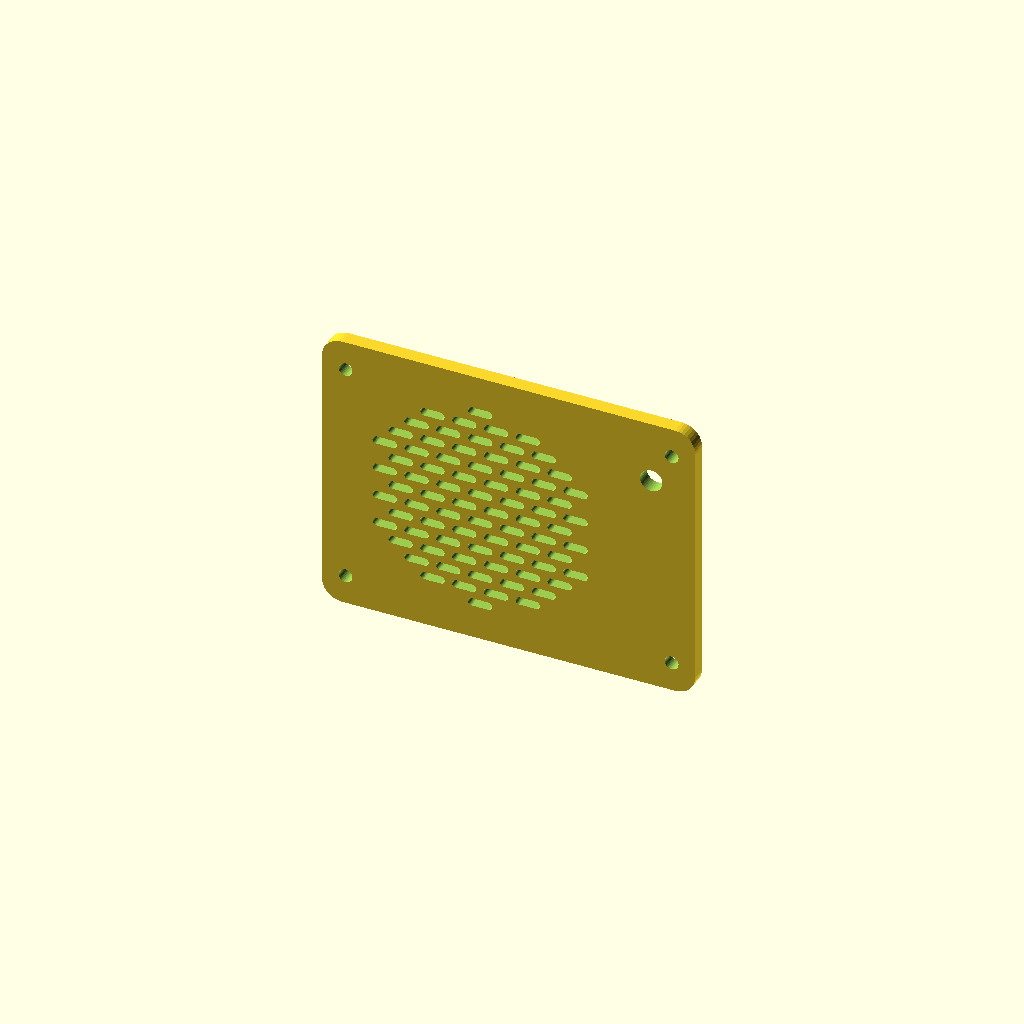
Cell 1 — every parameter at its default value.
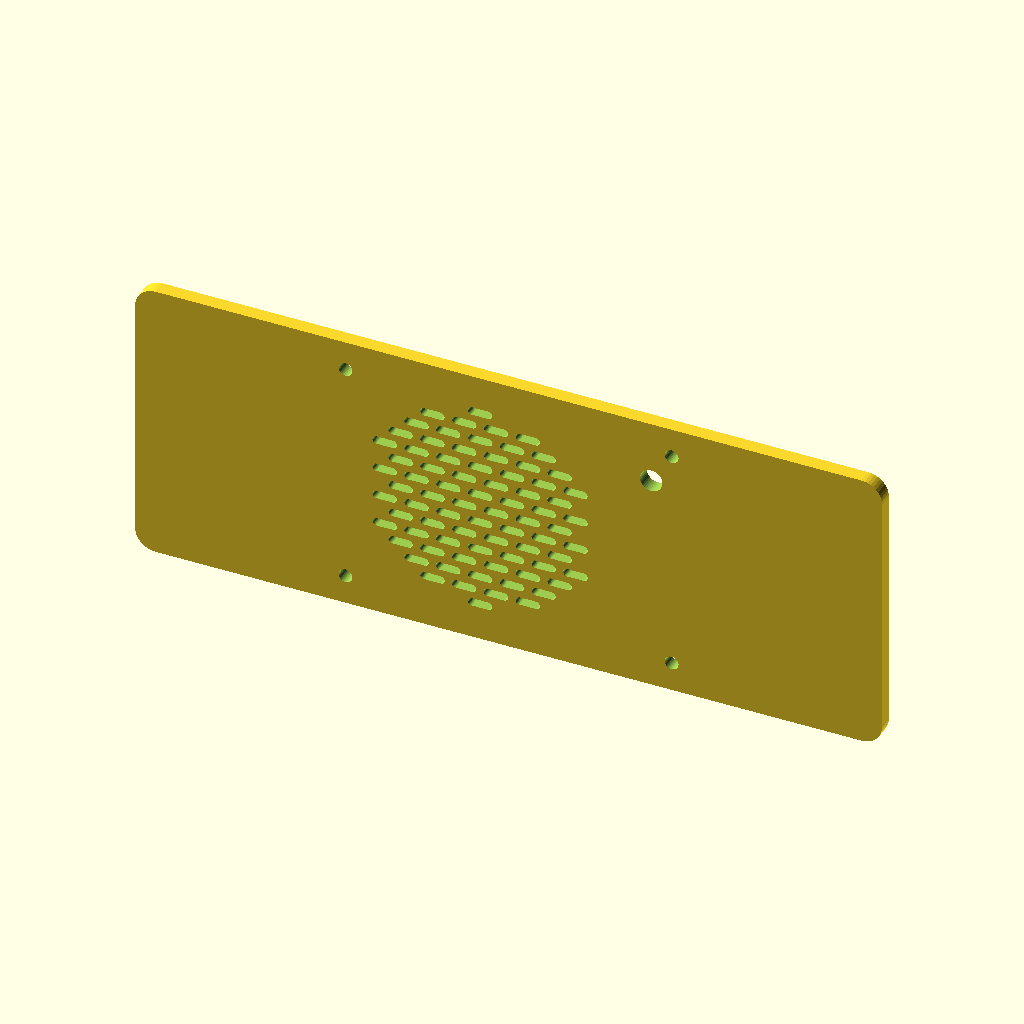
Cell 2 — pw set to 183.2, the other parameters unchanged.
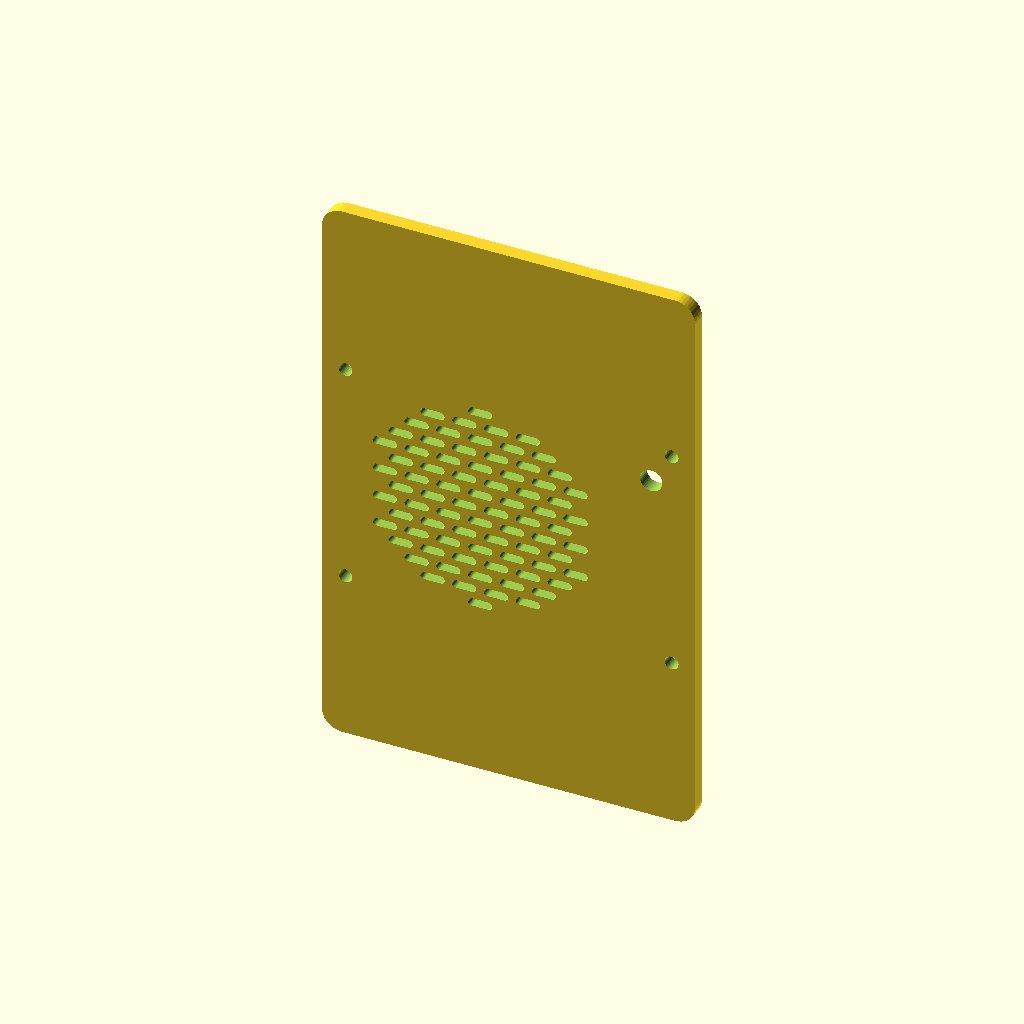
Cell 3 — ph set to 141.2, the other parameters unchanged.
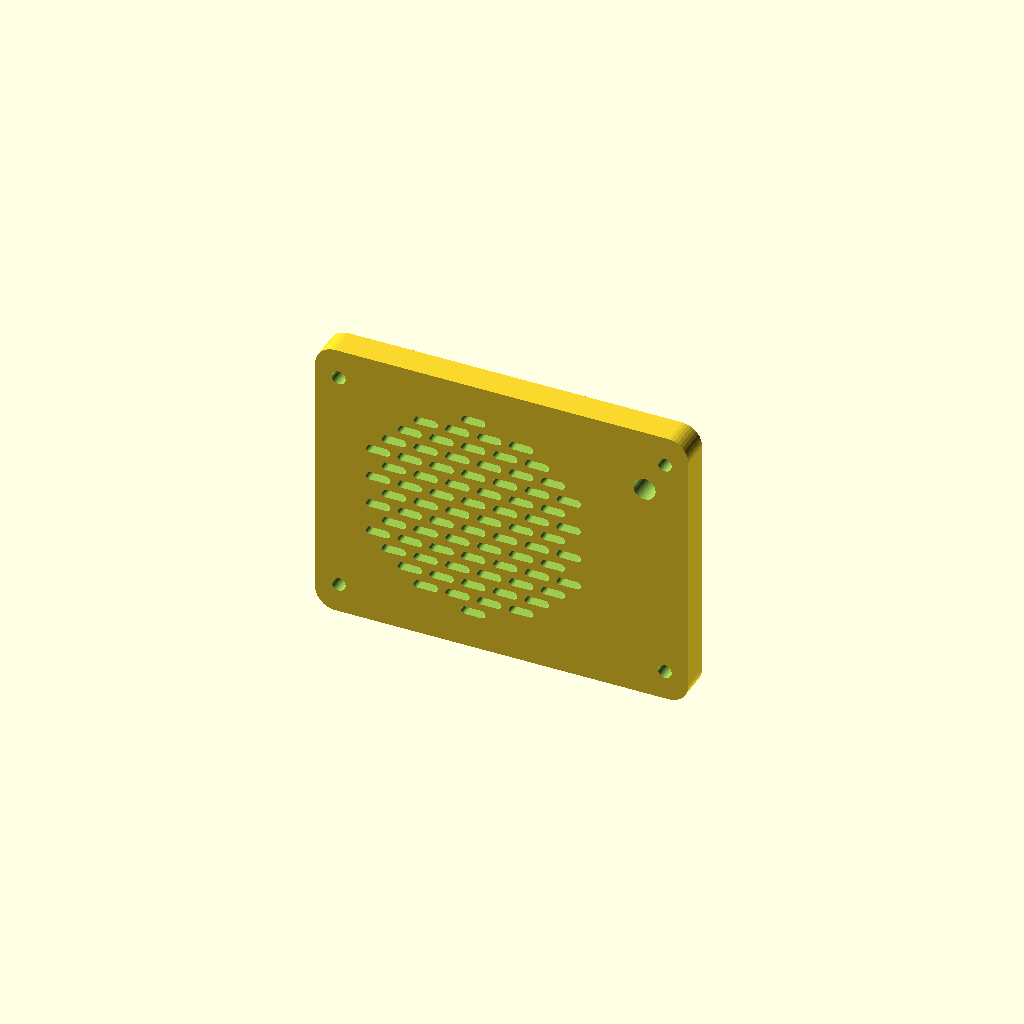
Cell 4: pt = 7.2 (everything else at default).
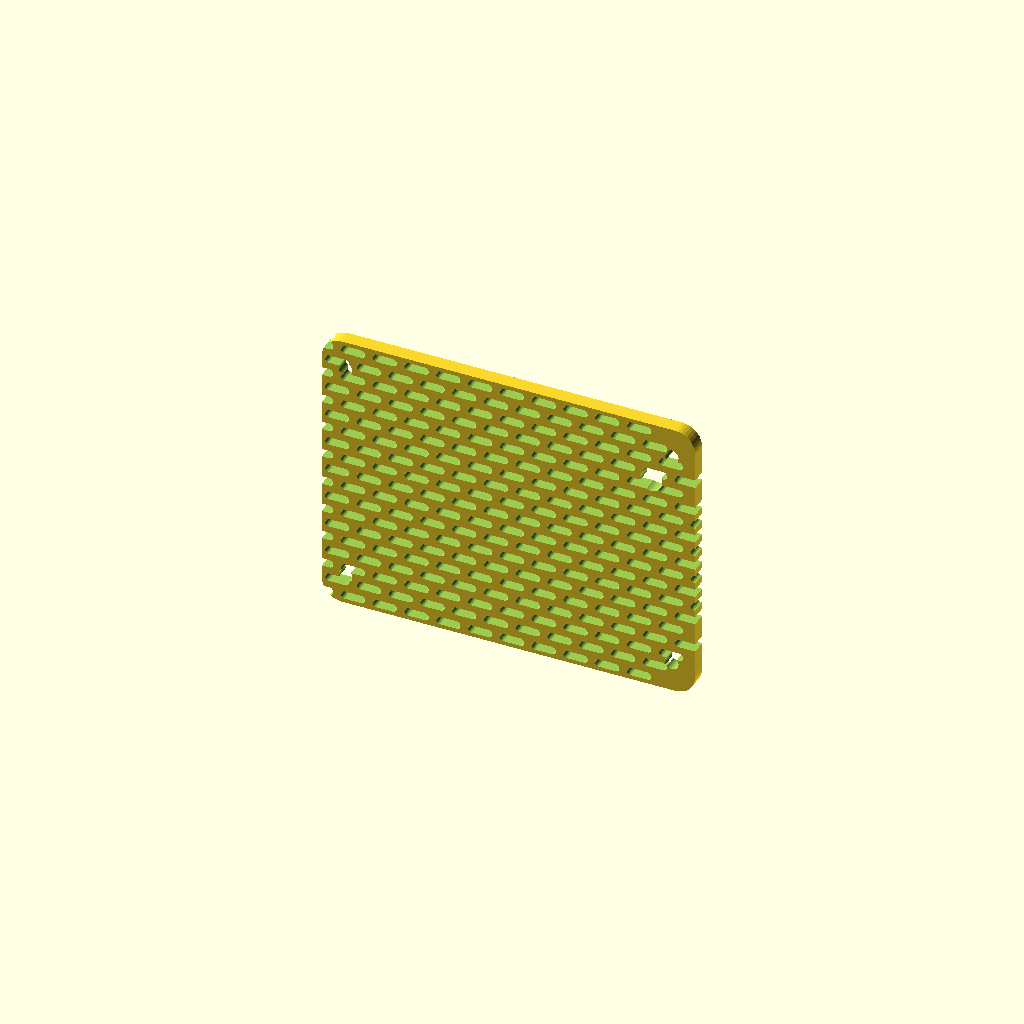
Cell 5: spk_d = 120 (everything else at default).
One fixed orthographic camera (rotation 55°, 0°, 25°; colour scheme Cornfield) for every cell.
Source of the model, tiki-tales/casing/v3/tonuino-v3-front-v2.scad:
// ============================================================
// Tonuino v3 — Front Panel (rebuilt from scratch)
// ============================================================
// Clean parametric rebuild — no STL patching, no seams.
// Matches Part 2 outer dimensions exactly.
//
// Changes from original:
//   - 3 button holes REMOVED (solid surface)
//   - Power button hole replaced with LED hole (5.5mm)
//   - Speaker grille is flush dot-pattern (integrated, not floating)
//   - No screw speaker mounts
// ============================================================

$fn = 40;

// ---- Panel outer dimensions (from Part 2 mesh) ----
pw = 91.6;       // width (X)
ph = 70.6;       // height (Z)
pt = 3.6;        // thickness (Y)
pcr = 5;         // corner radius

// ---- Speaker grille ----
spk_d = 60;      // speaker opening diameter
spk_x = -7;      // center X offset (left of center)
spk_z = 0;       // center Z (vertically centered)
dot_d = 2.5;     // grille hole diameter

// ---- Screw holes (4 corners — matched to original Part 2) ----
screw_d = 3.4;
screw_positions = [
    [-40, -28],    // bottom-left
    [-40,  28],    // top-left
    [ 40, -28],    // bottom-right
    [ 40,  28],    // top-right
];

// ---- LED hole (top-right, clear of grille and screw holes) ----
// Grille right edge: spk_x + spk_d/2 = -7 + 30 = 23
// Screw hole at [40, 28] — LED needs 5mm clearance from both
led_d = 5.5;
led_x = 35;       // between grille edge (23) and screw (40)
led_z = 20;        // between center and top screw (28), 8mm from edge

// ============================================================
// SPEAKER GRILLE (brick/honeycomb slot pattern — matches Tonuino original)
// ============================================================
// Horizontal slots arranged in offset rows (brick pattern)
slot_w = 6;        // slot width
slot_h = 2.2;      // slot height
slot_r = 1.0;      // slot corner radius
slot_gap_x = 1.8;  // gap between slots horizontally
slot_gap_z = 1.5;  // gap between rows vertically
slot_pitch_x = slot_w + slot_gap_x;   // 7.8mm
slot_pitch_z = slot_h + slot_gap_z;   // 3.7mm

module brick_pattern(dia) {
    rows = floor(dia / slot_pitch_z);
    cols = floor(dia / slot_pitch_x);
    for (row = [-rows/2 : rows/2]) {
        offset_x = (abs(row) % 2 == 1) ? slot_pitch_x / 2 : 0;
        for (col = [-cols/2 : cols/2]) {
            x = col * slot_pitch_x + offset_x;
            z = row * slot_pitch_z;
            // Only cut if slot center is inside the speaker circle
            if (sqrt(x*x + z*z) < dia/2 - slot_w/2 - 1)
                translate([x, z, 0])
                    hull() {
                        for (dx = [-(slot_w/2 - slot_r), slot_w/2 - slot_r])
                            translate([dx, 0, 0])
                                cylinder(r=slot_r, h=pt + 1, center=true);
                    }
        }
    }
}

// ============================================================
// FRONT PANEL
// ============================================================
module front_panel() {
    difference() {
        // Solid rounded rectangle plate
        translate([0, 0, pt/2])
            hull() {
                for (x = [-pw/2 + pcr, pw/2 - pcr])
                    for (z = [-ph/2 + pcr, ph/2 - pcr])
                        translate([x, z, 0])
                            cylinder(r=pcr, h=pt, center=true);
            }

        // Speaker grille (brick slot pattern — flush, cut through plate)
        translate([spk_x, spk_z, pt/2])
            brick_pattern(spk_d);

        // 4 screw holes
        for (p = screw_positions)
            translate([p[0], p[1], -0.1])
                cylinder(d=screw_d, h=pt + 0.2);

        // LED hole (top-right, replaces power button)
        translate([led_x, led_z, -0.1])
            cylinder(d=led_d, h=pt + 0.2);
    }
}

// Orient to match original Part 2 (thin in Y direction)
rotate([90, 0, 0])
    front_panel();
Customizer parameters (derived from the source; name, type, default, range or options):
pw: number, default 91.6
ph: number, default 70.6
pt: number, default 3.6
pcr: number, default 5
spk_d: number, default 60
spk_x: number, default -7
spk_z: number, default 0
dot_d: number, default 2.5
screw_d: number, default 3.4
led_d: number, default 5.5
led_x: number, default 35
led_z: number, default 20
slot_w: number, default 6
slot_h: number, default 2.2
slot_r: number, default 1
slot_gap_x: number, default 1.8
slot_gap_z: number, default 1.5
